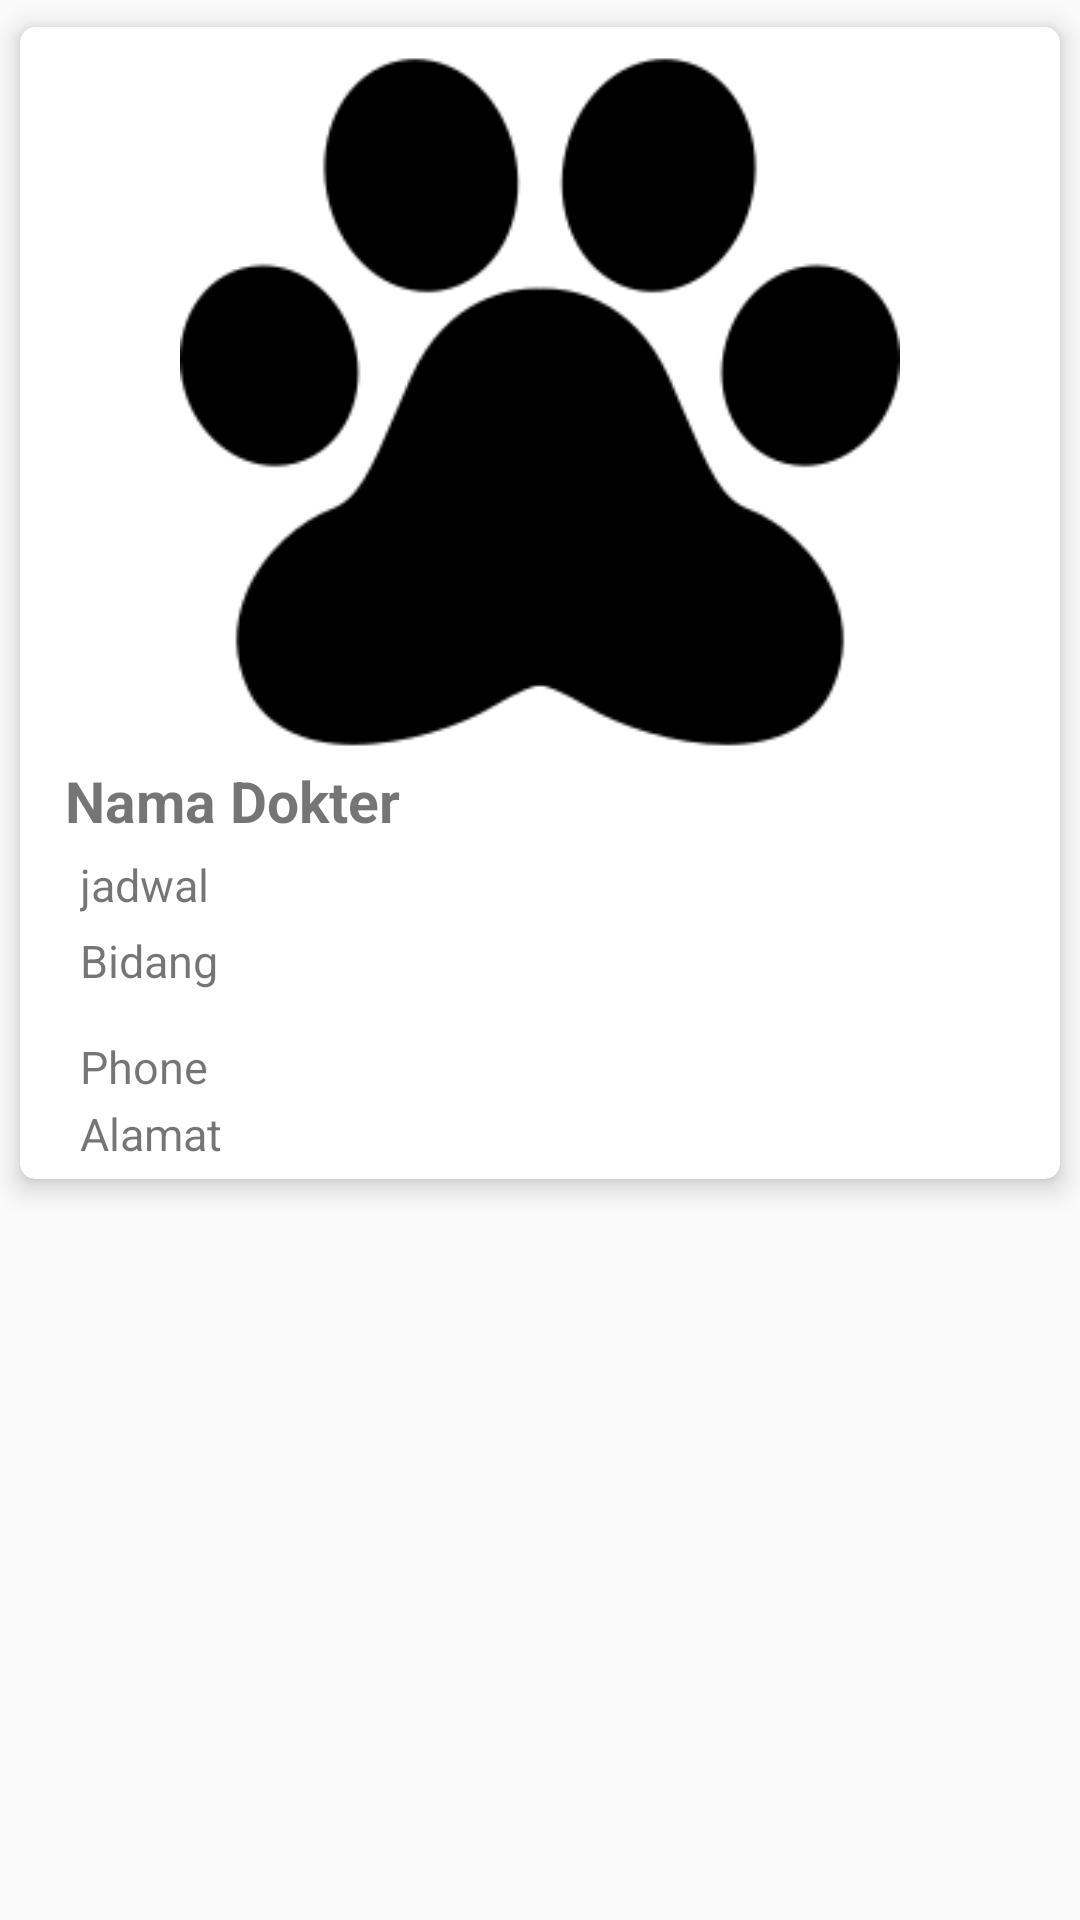

The Android layout XML behind this screen, and the referenced resources:
<!-- AndroidManifest.xml: application theme AppTheme -->
<!-- res/layout/dialog_dokter.xml -->
<?xml version="1.0" encoding="utf-8"?>
<LinearLayout
    xmlns:android="http://schemas.android.com/apk/res/android"
    xmlns:card_view="http://schemas.android.com/apk/res-auto"
    android:layout_width="match_parent"
    android:layout_height="wrap_content"
    android:orientation="vertical">

    <android.support.v7.widget.CardView
        android:layout_width="match_parent"
        android:layout_height="wrap_content"
        android:foreground="?android:attr/selectableItemBackground"
        card_view:cardBackgroundColor="@color/white"
        card_view:cardCornerRadius="5dp"
        card_view:cardElevation="5dp"
        card_view:cardUseCompatPadding="true">

        <LinearLayout
            android:layout_width="match_parent"
            android:layout_height="wrap_content"
            android:orientation="vertical"
            android:id="@+id/lineDokter"
            android:paddingHorizontal="10dp"
            android:paddingBottom="5dp"
            android:paddingTop="5dp">

            <ImageView
                android:id="@+id/ivDokter"
                android:src="@drawable/pawprint"
                android:layout_width="match_parent"
                android:layout_height="240dp"
                android:scaleType="fitCenter" />

            <TextView
                android:id="@+id/tvNamaDokter"
                android:layout_width="wrap_content"
                android:layout_height="wrap_content"
                android:layout_marginStart="5dp"
                android:ellipsize="end"
                android:textStyle="bold"
                android:text="Nama Dokter"
                android:textColor="@color/black2"
                android:textSize="19sp" />


            <TextView
                android:id="@+id/tvJadwal"
                android:layout_width="wrap_content"
                android:layout_height="wrap_content"
                android:layout_marginStart="10dp"
                android:layout_marginTop="5dp"
                android:layout_marginEnd="10dp"
                android:ellipsize="end"
                android:maxLines="1"
                android:text="jadwal"
                android:textColor="@color/grey_800"
                android:textSize="15sp" />

            <TextView
                android:id="@+id/tvBidang"
                android:layout_width="wrap_content"
                android:layout_height="wrap_content"
                android:layout_marginStart="10dp"
                android:layout_marginTop="5dp"
                android:layout_marginEnd="10dp"
                android:ellipsize="end"
                android:text="Bidang"
                android:textColor="@color/grey_800"
                android:textSize="15sp" />

            <TextView
                android:id="@+id/tvPhone"
                android:layout_width="wrap_content"
                android:layout_height="wrap_content"
                android:layout_marginStart="10dp"
                android:layout_marginTop="15dp"
                android:layout_marginEnd="10dp"
                android:ellipsize="end"
                android:text="Phone"
                android:textColor="@color/grey_800"
                android:textSize="15sp" />

            <TextView
                android:id="@+id/tvAlamat"
                android:layout_width="wrap_content"
                android:layout_height="wrap_content"
                android:layout_marginStart="10dp"
                android:layout_marginTop="2dp"
                android:layout_marginEnd="10dp"
                android:ellipsize="end"
                android:text="Alamat"
                android:textColor="@color/grey_800"
                android:textSize="15sp" />

            <Button
                android:layout_width="wrap_content"
                android:layout_height="30dp"
                android:layout_gravity="end"
                android:layout_marginStart="10dp"
                android:layout_marginTop="20dp"
                android:layout_marginEnd="10dp"
                android:background="@drawable/rounded_button_red"
                android:elevation="5dp"
                android:text="Setting"
                android:visibility="gone"
                android:id="@+id/btnSetting"
                android:drawableLeft="@drawable/ic_settings_white_24dp"
                android:textAllCaps="false"
                android:textColor="@android:color/white"
                android:textSize="14sp" />


        </LinearLayout>

    </android.support.v7.widget.CardView>

</LinearLayout>
<!-- resources referenced by this layout -->
<resources>
  <!-- drawable pawprint: png bitmap (drawable, 5916 bytes) -->
  <style name="AppTheme" parent="Theme.AppCompat.Light.DarkActionBar">
          
          <item name="colorPrimary">@color/colorPrimary</item>
          <item name="colorPrimaryDark">@color/colorPrimaryDark</item>
          <item name="colorAccent">@color/colorAccent</item>
      </style>
  <!-- not gathered from this repository: default colours our renderer supplied (Android Studio template values) -->
  <color name="white">#FFFFFFFF</color>
  <color name="colorPrimary">#FF6200EE</color>
  <color name="colorPrimaryDark">#FF3700B3</color>
  <color name="colorAccent">#FF03DAC5</color>
</resources>
